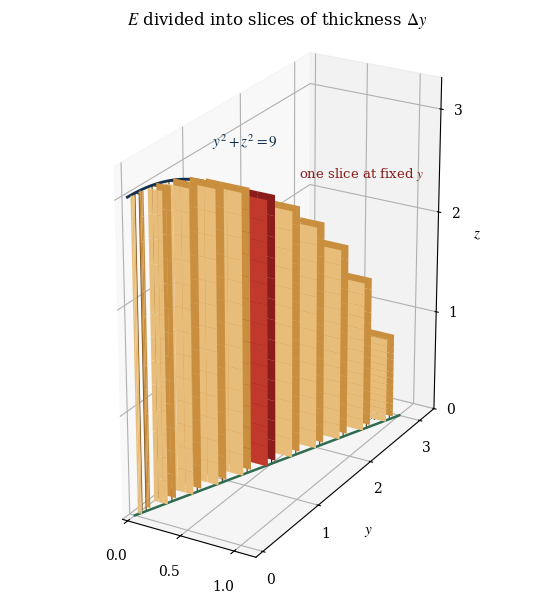

Source code (Python):
"""Draw the solid of Exercise 18 as a stack of rectangular slices.

Each slice sits at one value of y.  The slice is the rectangle 0 <= x <= y/3
and 0 <= z <= sqrt(9 - y**2), so the stack shows the volume as an iterated
integral in the order dz dx dy.
"""

import base64

import matplotlib
import numpy as np
from mpl_toolkits.mplot3d import Axes3D  # noqa: F401  (registers the 3d projection)

matplotlib.use("Agg")
import matplotlib.pyplot as plt

plt.rcParams.update({
    "font.family": "serif",
    "font.serif": ["Cambria", "Times New Roman", "DejaVu Serif"],
    "mathtext.fontset": "stix",
    "font.size": 10,
    "axes.labelsize": 11,
    "axes.titlesize": 12,
})

figure = plt.figure(figsize=(7.6, 5.9))
axes = figure.add_subplot(111, projection="3d")

slice_centers = np.linspace(0.12, 2.88, 11)
half_thickness = 0.07
highlight_index = 5

for index, y_value in enumerate(slice_centers):
    x_edge = y_value / 3.0
    z_edge = float(np.sqrt(max(9.0 - y_value**2, 0.0)))
    x_grid, z_grid = np.meshgrid(np.linspace(0.0, x_edge, 4), np.linspace(0.0, z_edge, 14))
    if index == highlight_index:
        front_color, back_color, edge_color = "#c0392b", "#8a1c1c", "#5c0f0f"
    else:
        front_color, back_color, edge_color = "#e8bd7a", "#c98f3f", "#7a4f14"
    axes.plot_surface(x_grid, np.full_like(x_grid, y_value - half_thickness), z_grid,
                      color=front_color, alpha=1.0, linewidth=0.0, shade=False)
    axes.plot_surface(x_grid, np.full_like(x_grid, y_value + half_thickness), z_grid,
                      color=back_color, alpha=1.0, linewidth=0.0, shade=False)
    axes.plot([0.0, x_edge], [y_value, y_value], [z_edge, z_edge],
              color=edge_color, linewidth=1.0)
    axes.plot([0.0, 0.0], [y_value, y_value], [0.0, z_edge], color=edge_color, linewidth=0.9)
    axes.plot([x_edge, x_edge], [y_value, y_value], [0.0, z_edge], color=edge_color, linewidth=0.9)

# The quarter circle y**2 + z**2 = 9 on the back face x = 0.
rim_angle = np.linspace(0.0, np.pi / 2.0, 200)
axes.plot(np.zeros_like(rim_angle), 3.0 * np.cos(rim_angle), 3.0 * np.sin(rim_angle),
          color="#12304d", linewidth=2.0)

# The edge where the planes y = 3*x and z = 0 meet.
axes.plot([0.0, 1.0], [0.0, 3.0], [0.0, 0.0], color="#2f6b4f", linewidth=1.8)

axes.text(0.50, 2.00, 2.62, r"one slice at fixed $y$", color="#8a1c1c", fontsize=9.5)

axes.text(0.03, 1.35, 3.02, r"$y^{2}+z^{2}=9$", color="#12304d", fontsize=11)
axes.text(0.74, 2.42, 0.12, r"$y=3x$", color="#2f6b4f", fontsize=11)

axes.set_xlabel(r"$x$", labelpad=8)
axes.set_ylabel(r"$y$", labelpad=8)
axes.set_zlabel(r"$z$", labelpad=6)
axes.set_xlim(-0.05, 1.2)
axes.set_ylim(-0.12, 3.3)
axes.set_zlim(0.0, 3.3)
axes.set_xticks([0.0, 0.5, 1.0])
axes.set_yticks([0.0, 1.0, 2.0, 3.0])
axes.set_zticks([0.0, 1.0, 2.0, 3.0])
axes.set_box_aspect((0.9, 2.2, 2.2))
axes.view_init(elev=24, azim=-60)
axes.set_title(r"$E$ divided into slices of thickness $\Delta y$", pad=8)

figure.tight_layout()
output_path = "part1_figure1.png"
figure.savefig(output_path, dpi=170, bbox_inches="tight", facecolor="white")
with open(output_path, "rb") as image_file:
    encoded = base64.b64encode(image_file.read()).decode("ascii")
with open("part1_figure1.b64.txt", "w", encoding="ascii") as text_file:
    text_file.write(encoded)
print(f"saved {output_path} and part1_figure1.b64.txt ({len(encoded)} base64 characters)")
